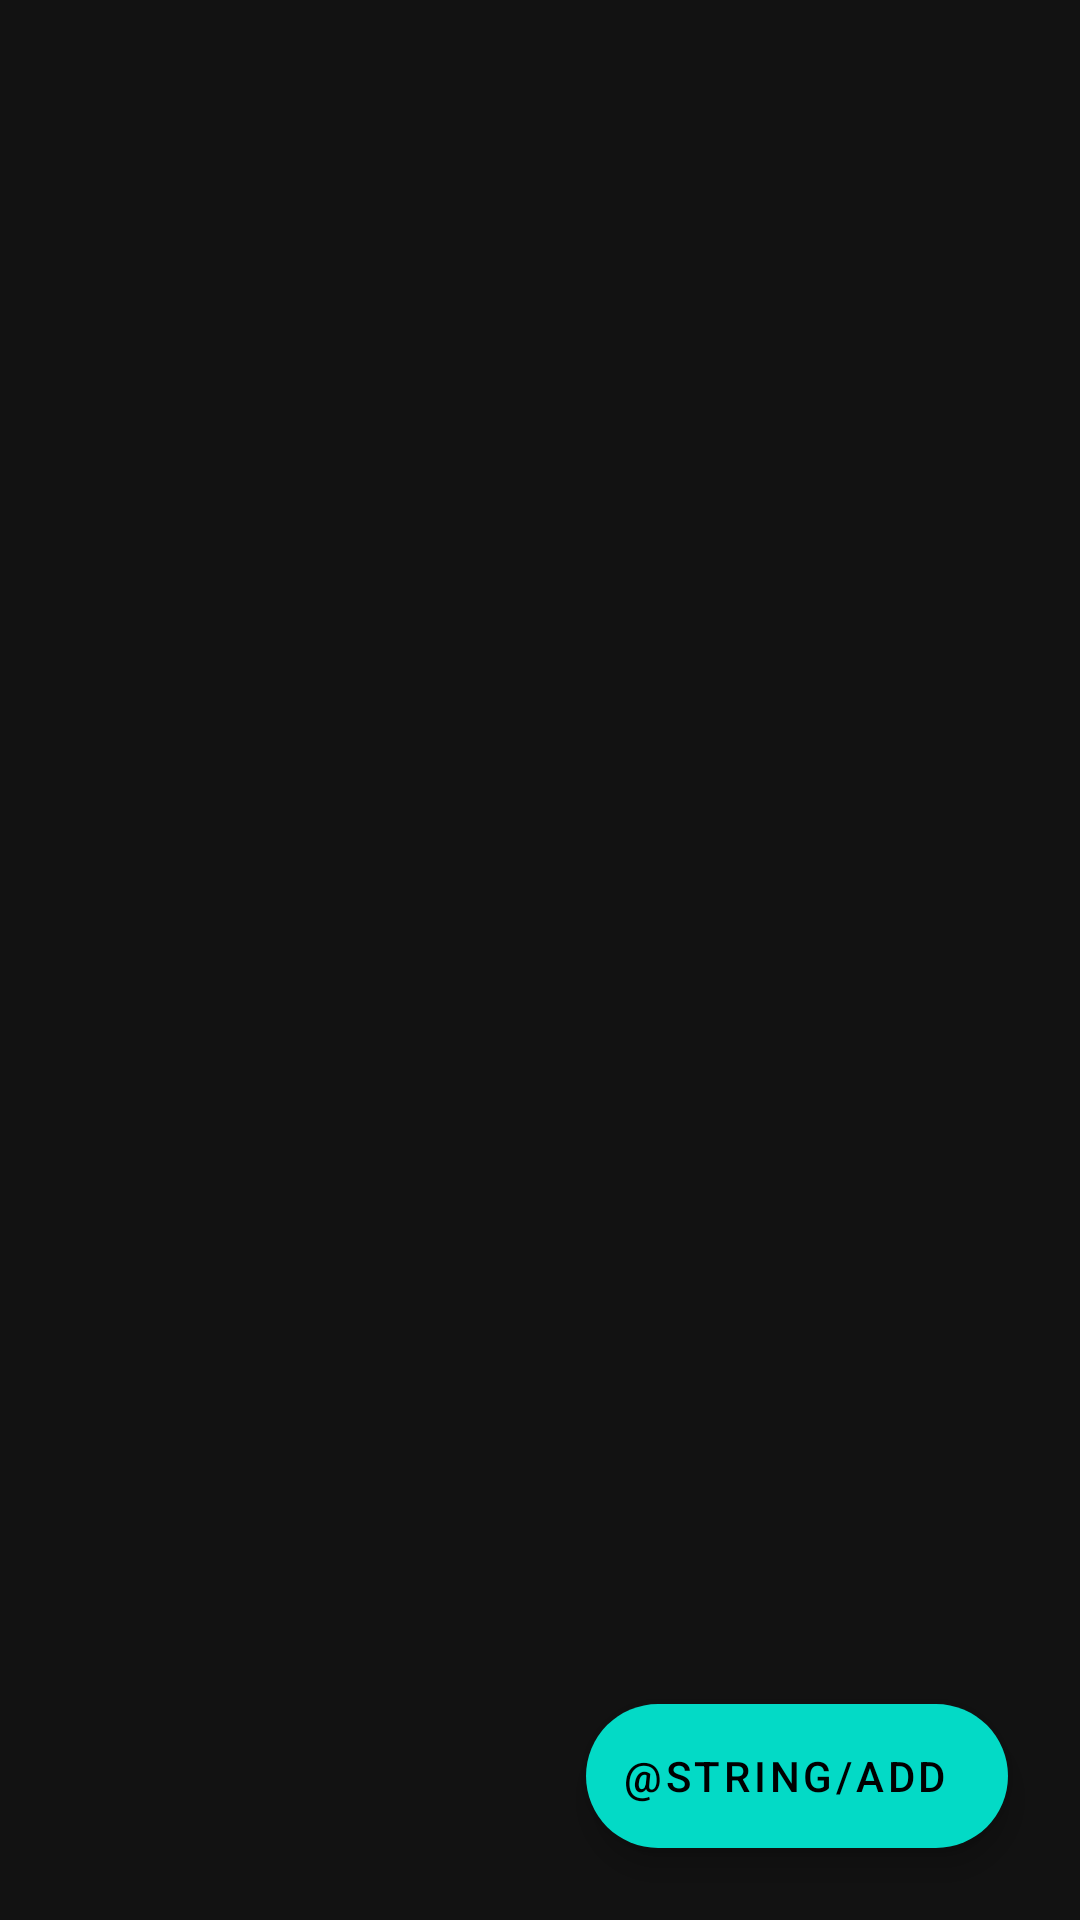

Produce the Android XML layout that renders to this screen, including the resource entries it uses.
<!-- AndroidManifest.xml: application theme Theme.MaterialComponents.NoActionBar -->
<!-- res/layout/main_fragment.xml -->
<?xml version="1.0" encoding="utf-8"?>
<androidx.constraintlayout.widget.ConstraintLayout xmlns:android="http://schemas.android.com/apk/res/android"
    xmlns:tools="http://schemas.android.com/tools"
    xmlns:app="http://schemas.android.com/apk/res-auto"
    android:id="@+id/main_fragment"
    android:layout_width="match_parent"
    android:layout_height="match_parent"
    tools:context=".ui.main.MainFragment">

    <androidx.recyclerview.widget.RecyclerView
        android:id="@+id/task_list"
        android:layout_width="match_parent"
        android:layout_height="match_parent"
        android:layout_marginBottom="64dp" />

    <com.google.android.material.floatingactionbutton.ExtendedFloatingActionButton
        android:id="@+id/add_task"
        android:layout_width="wrap_content"
        android:layout_height="wrap_content"
        android:layout_margin="24dp"
        android:text="@string/add"
        app:icon="@drawable/ic_baseline_add_24"
        app:layout_constraintBottom_toBottomOf="parent"
        app:layout_constraintEnd_toEndOf="parent" />

</androidx.constraintlayout.widget.ConstraintLayout>
<!-- resources referenced by this layout -->
<resources>
  <string name="add">Neue Aufgabe</string>
</resources>
